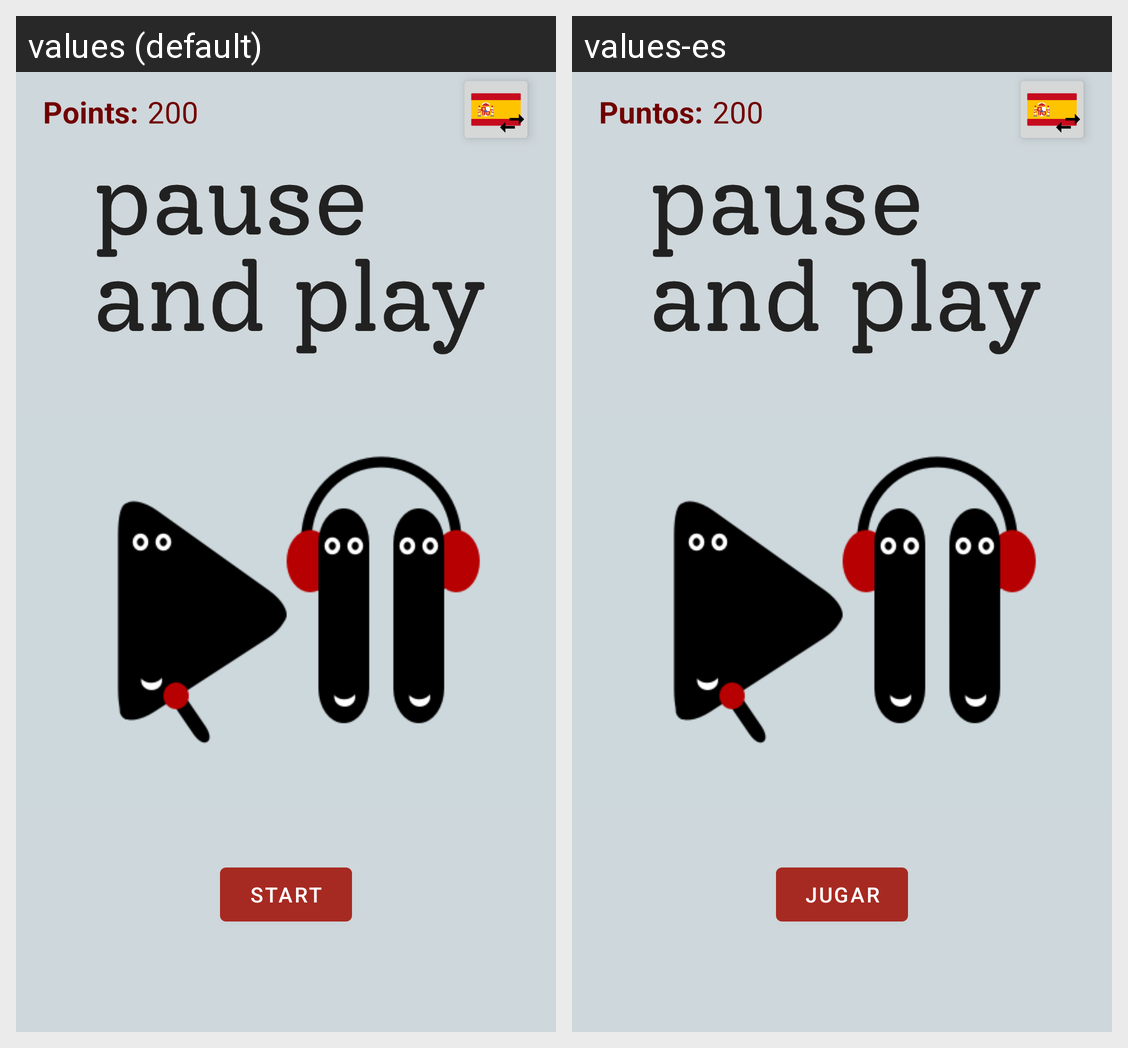

The same Android screen rendered under two of its app's locales, left to right. List the strings drawn on it with the default value and each locale's translation.
Android screen res/layout/activity_main.xml rendered under 2 locales, left to right: values (default), values-es. Device: Nexus 5 (rendered at 1080×1920; each locale shown at half size, 540×960, under a caption strip naming it); theme AppTheme.
Strings drawn on this screen, with the default value and each locale's value (text and hints the layout hard-codes, and strings that could not be matched under every locale, appear in the picture but are not listed):

points
  values: Points:
  values-es: Puntos:

start_button_text
  values: START
  values-es: JUGAR
